Run: headless pygame with SDL's dummy video driver; simulated clock (each Clock.tick advances the game by its frame time, no real sleeping); random seed 0; keys injected as events and as key.get_pressed() state; mouse plan: one left click at the window centre at the start of phase 2, then a move to the lower-right quarter at the start of phase 3.
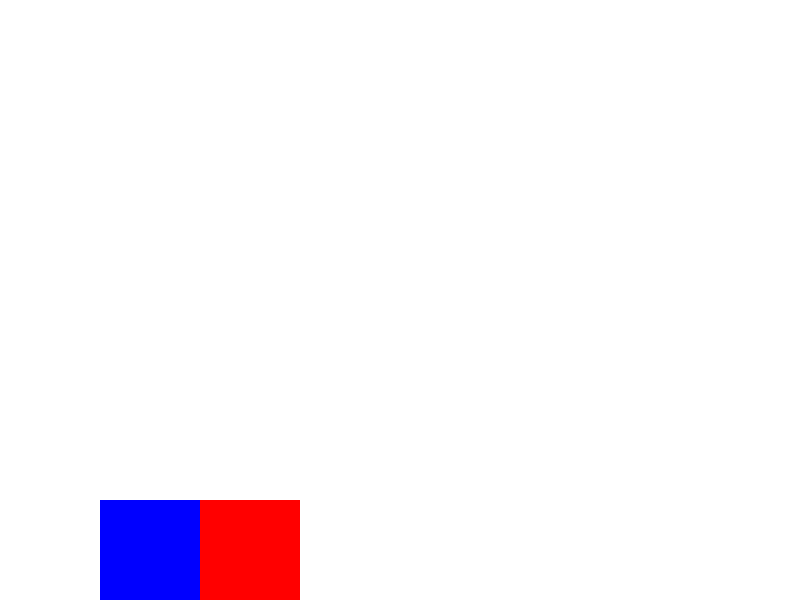
Frame 1 of 2 · flips 1–60 · no input
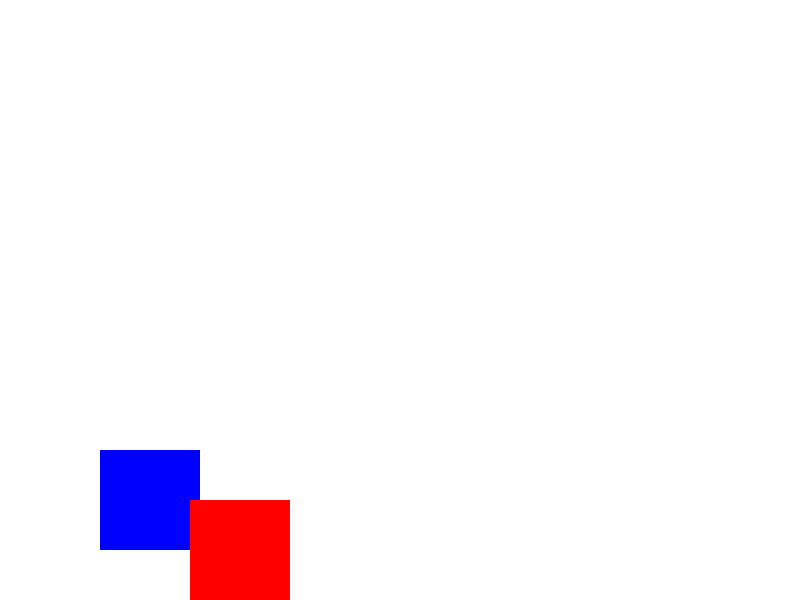
Frame 2 of 2 · flips 61–180 · clicked the window centre · tapped SPACE, RETURN · held RIGHT (→), D (game ended)

The pygame program that drew these frames:

import pygame

pygame.init()
screen = pygame.display.set_mode([800, 600])

runGame = True

player = pygame.Rect((100, 100), (100, 100))
player.y = 100
playerspeedy = 5
playeraccy = 2

obstacle = pygame.Rect((800, 500), (100, 100))

timer = pygame.time.Clock()

while runGame:
    for event in pygame.event.get():
        if event.type == pygame.QUIT:
            runGame = False
        if (event.type == pygame.MOUSEBUTTONDOWN and player.y + player.height >= 600):
            playerspeedy = -50

    player.y += playerspeedy
    playerspeedy += playeraccy

    if (player.y >= 600 - player.height):
        player.y = 600 - player.height

    obstacle.x += -10
    if (obstacle.x <= -200):
        obstacle.x = 800
    if (obstacle.colliderect(player)):
        runGame = False

    screen.fill((255, 255, 255))
    pygame.draw.rect(screen, "blue", player)
    pygame.draw.rect(screen, "red", obstacle)
    timer.tick(60)
    pygame.display.update()        
    
pygame.quit()
